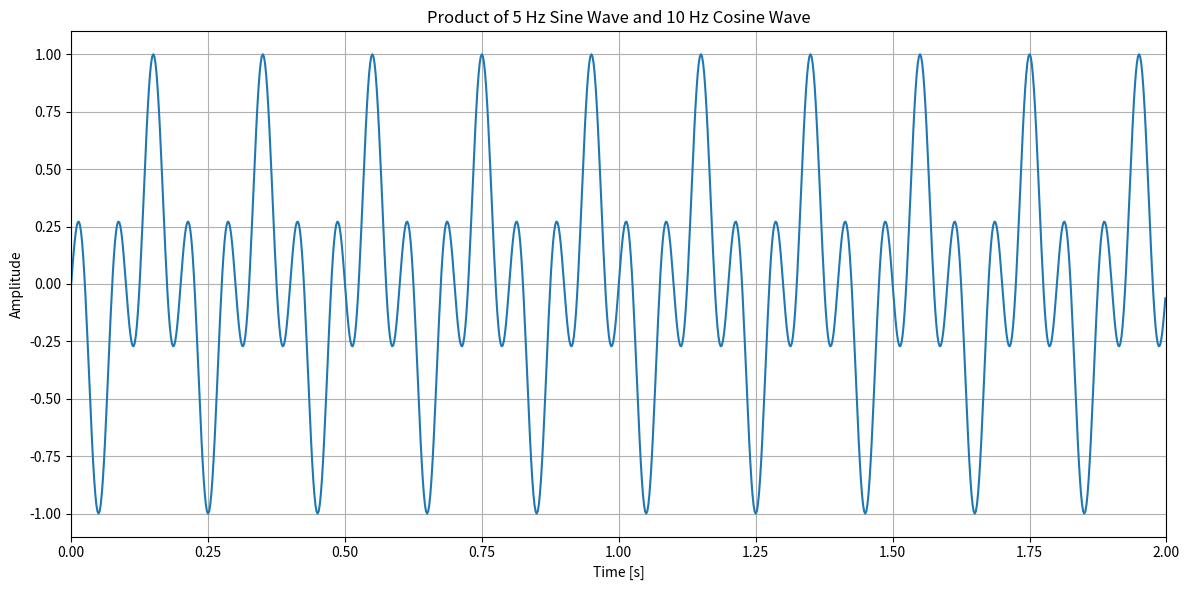

Write Python code to recreate this figure.
import numpy as np
import matplotlib.pyplot as plt

# Parameters
fs = 500  # Sampling frequency in Hz
duration = 2  # Duration in seconds
t = np.linspace(0, duration, int(fs * duration), endpoint=False)  # Time array

# Frequencies
f1 = 5   # Frequency of sine wave in Hz
f2 = 10  # Frequency of cosine wave in Hz

# Generate the signals
sine_wave = np.sin(2 * np.pi * f1 * t)
cosine_wave = np.cos(2 * np.pi * f2 * t)

# Multiply the two signals element-wise
product_signal = sine_wave * cosine_wave

# Plot the result
plt.figure(figsize=(12, 6))
plt.plot(t, product_signal)
plt.title('Product of 5 Hz Sine Wave and 10 Hz Cosine Wave')
plt.xlabel('Time [s]')
plt.ylabel('Amplitude')
plt.xlim(0, 2)  # Show full 2 seconds
plt.grid(True)
plt.tight_layout()
plt.show()
